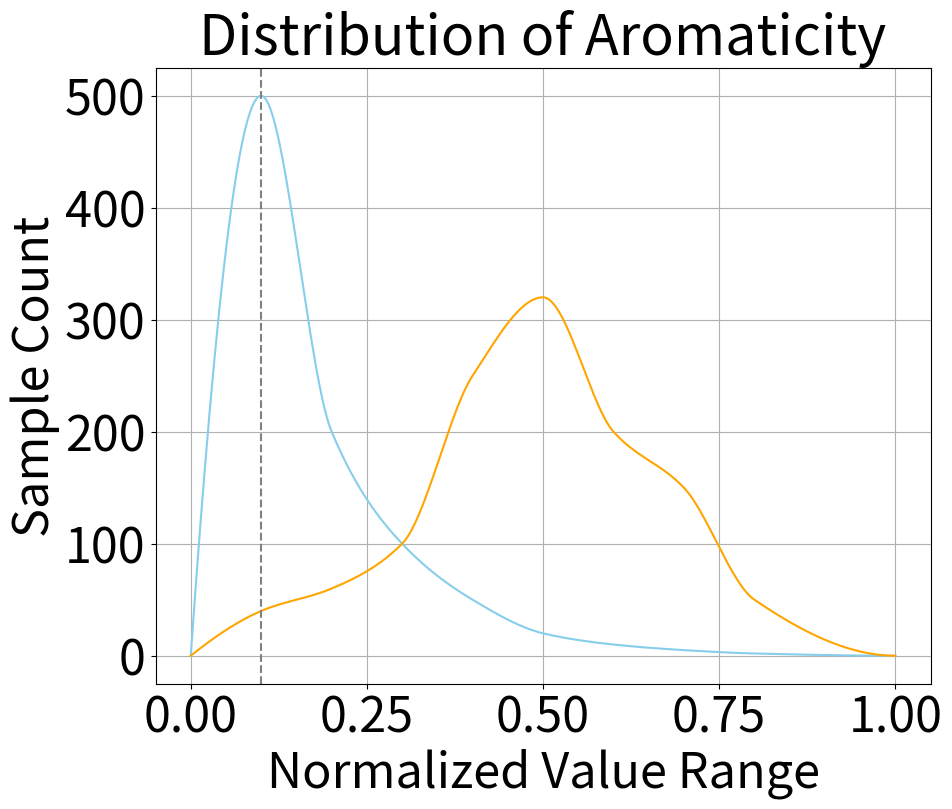

Write Python code to recreate this figure.
import matplotlib.pyplot as plt
import numpy as np
from scipy.interpolate import PchipInterpolator
# 设置字体大小
plt.rcParams.update({
    'font.size': 40,         # 设置全局字体大小
    'axes.titlesize': 40,    # 设置标题字体大小
    'axes.labelsize': 35,    # 设置轴标签字体大小
    'xtick.labelsize': 35,   # 设置x轴刻度标签字体大小
    'ytick.labelsize': 35    # 设置y轴刻度标签字体大小
})
# Example data points for two curves
x1 = np.array([0.0, 0.1, 0.2, 0.3, 0.4, 0.5, 0.6, 0.7, 0.8, 1.0])
y1 = np.array([0.0, 500, 200, 100, 50, 20, 10, 5, 2, 0])

x2 = np.array([0.0, 0.1, 0.2, 0.3, 0.4, 0.5, 0.6, 0.7, 0.8, 1.0])
y2 = np.array([0.0, 40, 60, 100, 250, 320, 200, 150, 50, 0])

# Pchip interpolation to create smooth curves
pchip1 = PchipInterpolator(x1, y1)
x1_smooth = np.linspace(x1.min(), x1.max(), 300)
y1_smooth = pchip1(x1_smooth)

pchip2 = PchipInterpolator(x2, y2)
x2_smooth = np.linspace(x2.min(), x2.max(), 300)
y2_smooth = pchip2(x2_smooth)

# Plot the smooth curves
plt.figure(figsize=(10, 8))
plt.plot(x1_smooth, y1_smooth, linestyle='-', color='skyblue')
plt.plot(x2_smooth, y2_smooth, linestyle='-', color='orange')
# 添加竖直虚线
plt.axvline(x=0.1, color='grey', linestyle='--')
# Set the labels and title
plt.xlabel('Normalized Value Range')
plt.ylabel('Sample Count')
plt.title('Distribution of Aromaticity')


# Show the grid
plt.grid(True)


plt.show()
